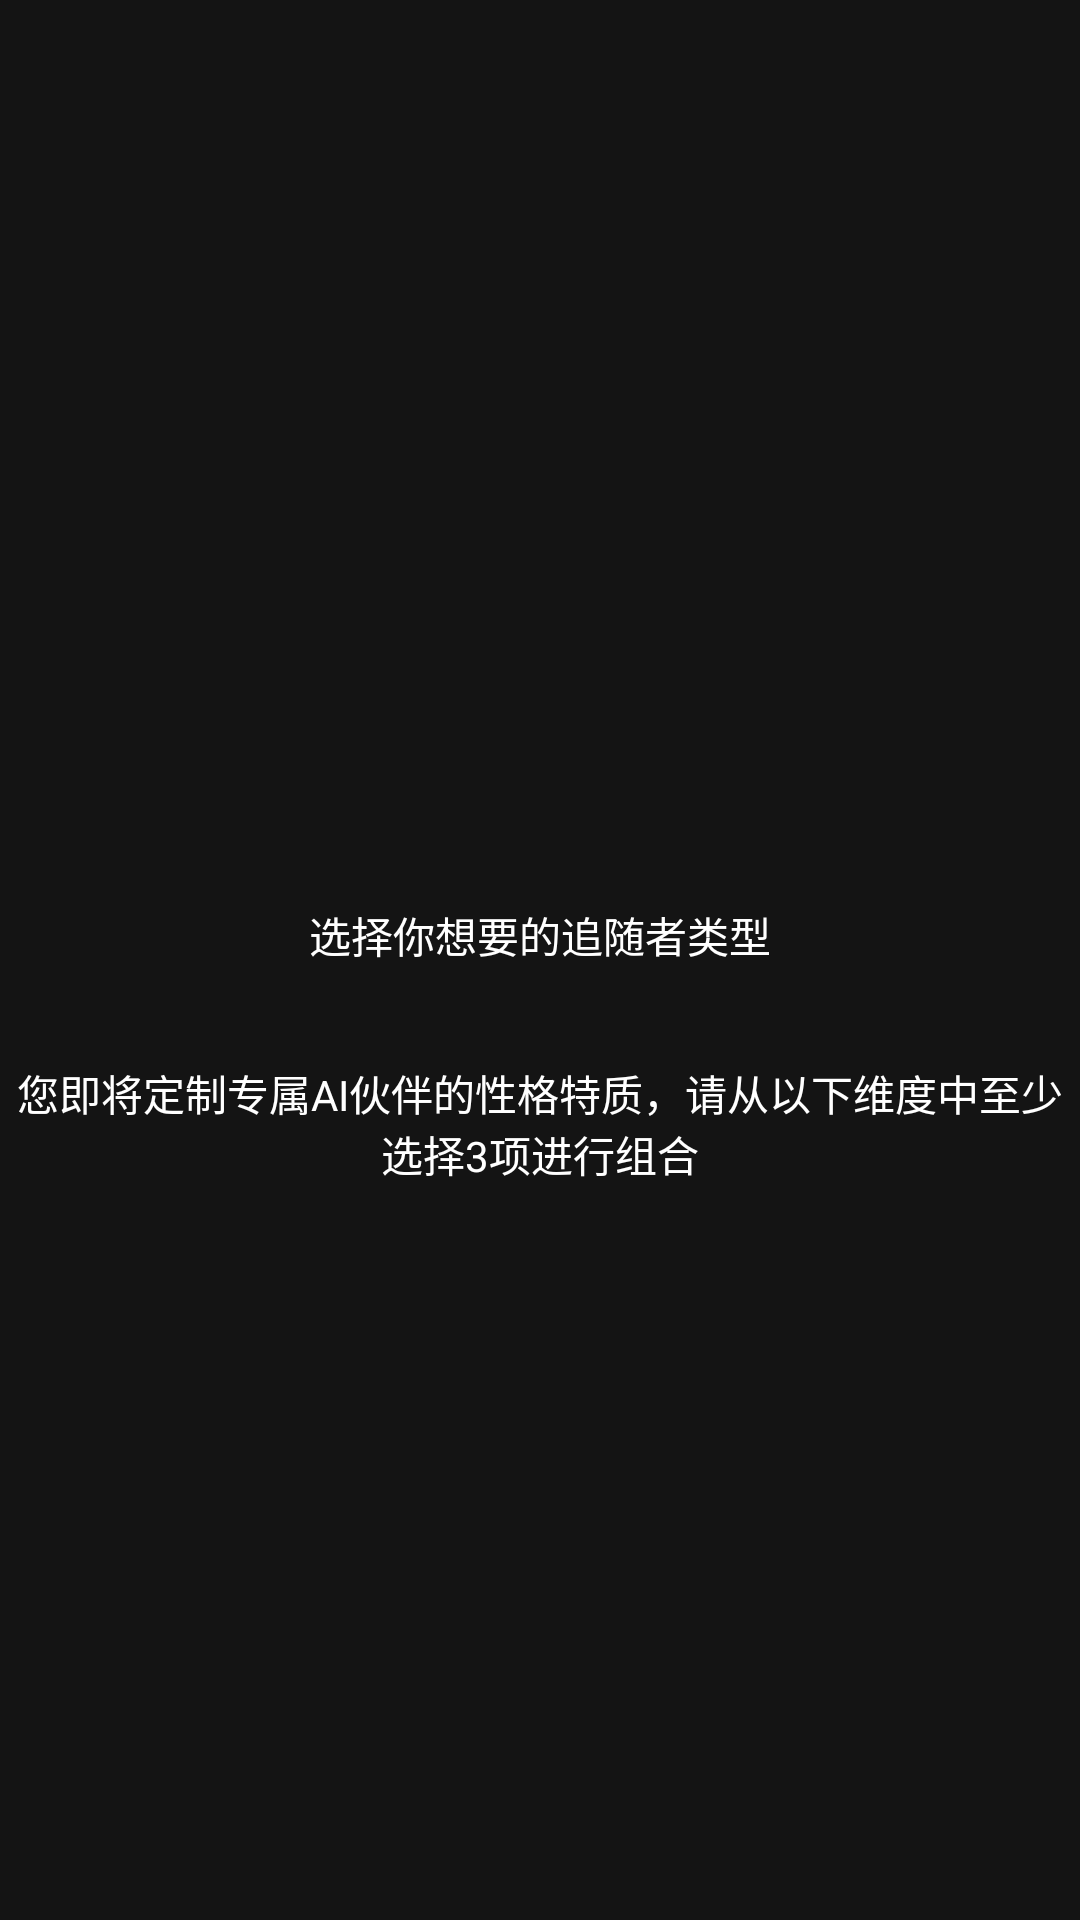

This screen was rendered from an Android layout file. Write that file and the resources it references.
<!-- AndroidManifest.xml: application theme Application.FullscreenTranslucentStatus -->
<!-- res/layout/fragment_ai_type.xml -->
<?xml version="1.0" encoding="utf-8"?>
<LinearLayout xmlns:android="http://schemas.android.com/apk/res/android"
    xmlns:tools="http://schemas.android.com/tools"
    android:layout_width="match_parent"
    android:layout_height="match_parent"
    android:gravity="center_vertical"
    xmlns:app="http://schemas.android.com/apk/res-auto"
    android:orientation="vertical"
    tools:context="com.welo.fragment.AiTypeFragment">
    <androidx.appcompat.widget.Toolbar
        android:id="@+id/toolbar"
        android:layout_width="match_parent"
        android:layout_height="?attr/actionBarSize" />

    <TextView
        android:id="@+id/ai_type_text"
        android:layout_width="match_parent"
        android:layout_height="wrap_content"
        android:textColor="@color/white"
        android:gravity="center"
        android:layout_marginTop="@dimen/dp_32"
        android:text="@string/ai_type_title" />

    <TextView
        android:layout_width="match_parent"
        android:layout_height="wrap_content"
        android:textColor="@color/white"
        android:gravity="center"
        android:layout_marginTop="@dimen/dp_32"
        android:text="@string/ai_type_desc" />

    <com.google.android.material.chip.ChipGroup
        android:id="@+id/chip_group"
        android:layout_width="match_parent"
        android:layout_height="wrap_content"
        android:layout_marginTop="@dimen/dp_32"
        app:chipSpacingVertical="5dp"
        app:chipSpacingHorizontal="@dimen/dp_40"/>
</LinearLayout>
<!-- resources referenced by this layout -->
<resources>
  <color name="white">#FFFFFFFF</color>
  <dimen name="dp_32">32dp</dimen>
  <dimen name="dp_40">40dp</dimen>
  <string name="ai_type_desc">您即将定制专属AI伙伴的性格特质，请从以下维度中至少选择3项进行组合</string>
  <string name="ai_type_title">选择你想要的追随者类型</string>
  <style name="Application.FullscreenTranslucentStatus" parent="Theme.MaterialComponents.Light.NoActionBar">
          <item name="android:statusBarColor">@android:color/transparent</item>
          <item name="android:navigationBarColor">@android:color/transparent</item>
  
          <item name="android:windowBackground">@color/app_background</item>
          <item name="android:textColor">?android:attr/textColorPrimary</item>
          <item name="colorControlActivated">@color/colorControlActivated</item>
          <item name="android:textColorHighlight">@color/colorControlActivated</item>
  
          <item name="cursorColor">@color/colorControlActivated</item>
          <item name="colorControlHighlight">@color/colorControlActivated</item>
          
          <item name="android:windowLayoutInDisplayCutoutMode">shortEdges</item>
          <item name="android:windowDrawsSystemBarBackgrounds">true</item>
          <item name="android:windowFullscreen">false</item>
  
          <item name="android:windowLightStatusBar">true</item>
          <item name="android:windowLightNavigationBar">true</item>
      </style>
  <color name="app_background">#141414</color>
  <color name="colorControlActivated">#FF6727</color>
</resources>
